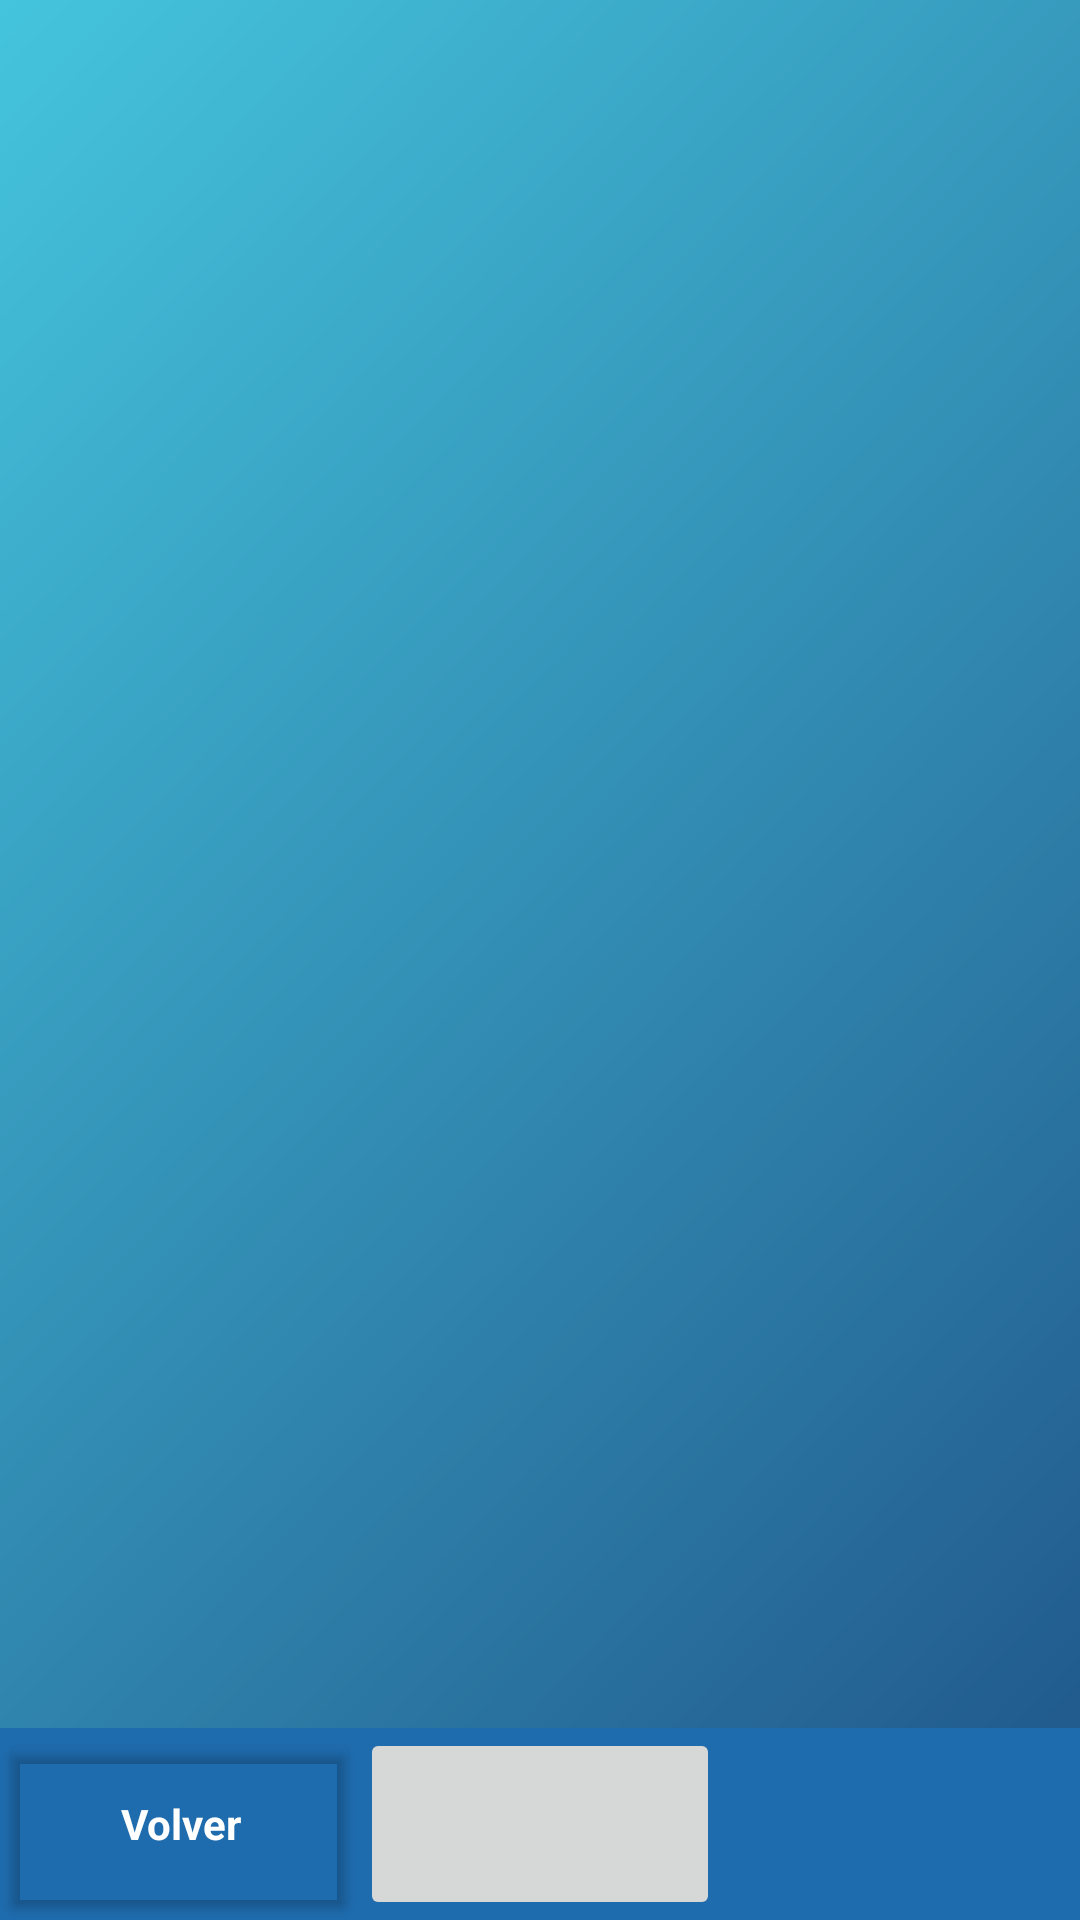

Write the Android layout XML for this screen, with the resource values it uses.
<!-- AndroidManifest.xml: application theme Theme.MaterialComponents.DayNight.NoActionBar -->
<!-- res/layout/activity_juegos.xml -->
<?xml version="1.0" encoding="utf-8"?>
<LinearLayout
    xmlns:android="http://schemas.android.com/apk/res/android"
    xmlns:app="http://schemas.android.com/apk/res-auto"
    xmlns:tools="http://schemas.android.com/tools"
    android:layout_width="match_parent"
    android:layout_height="match_parent"
    android:orientation="vertical"
    android:background="@color/azul_oscuro"
    tools:context=".vista.ActivityJuegos">


        <androidx.fragment.app.FragmentContainerView
            android:id="@+id/fragmentJuegos"
            android:layout_width="match_parent"
            android:layout_height="0dp"
            android:layout_weight="90"
            android:background="@drawable/gr5_1500_1501"
        />


    <LinearLayout
        android:layout_width="match_parent"
        android:layout_height="0dp"
        android:layout_weight="10"
        android:layout_gravity="center_horizontal"
        android:gravity="center_horizontal"
        >

        <Button
            android:id="@+id/btnvolver"
            android:layout_width="0sp"
            android:layout_height="match_parent"
            android:layout_weight="1"
            style="@style/BotonTransparenteConBordes"
            android:text="Volver"
            android:textColor="@color/white"
            android:textStyle="bold"
            />
        <ImageButton
            android:id="@+id/btnMute"
            android:layout_width="0sp"
            android:layout_height="match_parent"
            android:layout_weight="1"
            app:srcCompat="@drawable/baseline_volume_off_24" />

        <ImageButton
            android:id="@+id/btnUnmute"
            android:layout_width="0sp"
            android:layout_height="match_parent"
            android:layout_weight="1"
            android:visibility="gone"
            app:srcCompat="@drawable/baseline_volume_mute_24" />
        
        <Button
            android:id="@+id/btnFin"
            android:layout_width="wrap_content"
            android:layout_height="wrap_content"
            android:backgroundTint="@color/portu_blue"
            android:text="Fin"
            android:clickable="false"
            android:visibility="gone"
            />
        <Button
            android:id="@+id/btnSiguiente"
            android:layout_width="0sp"
            android:layout_height="match_parent"
            android:layout_weight="1"
            style="@style/BotonTransparenteConBordes"
            android:text="Siguiente"
            android:textColor="@color/white"
            android:textStyle="bold"
            android:visibility="invisible"
            />
    </LinearLayout>



</LinearLayout>
<!-- resources referenced by this layout -->
<resources>
  <color name="azul_oscuro">#1e6bad</color>
  <color name="portu_blue">#4EC3E0</color>
  <color name="white">#FFFFFFFF</color>
  <!-- drawable gr5_1500_1501: png bitmap (drawable, 120606 bytes) -->
  <style name="BotonTransparenteConBordes" parent="Base.Theme.PortugaleteGO">
          <item name="backgroundTint">@android:color/transparent</item>
          <item name="strokeColor">@android:color/white</item>
          <item name="strokeWidth">2dp</item>
          
      </style>
  <style name="Base.Theme.PortugaleteGO" parent="Theme.MaterialComponents.DayNight.NoActionBar">
          
          
      </style>
</resources>
